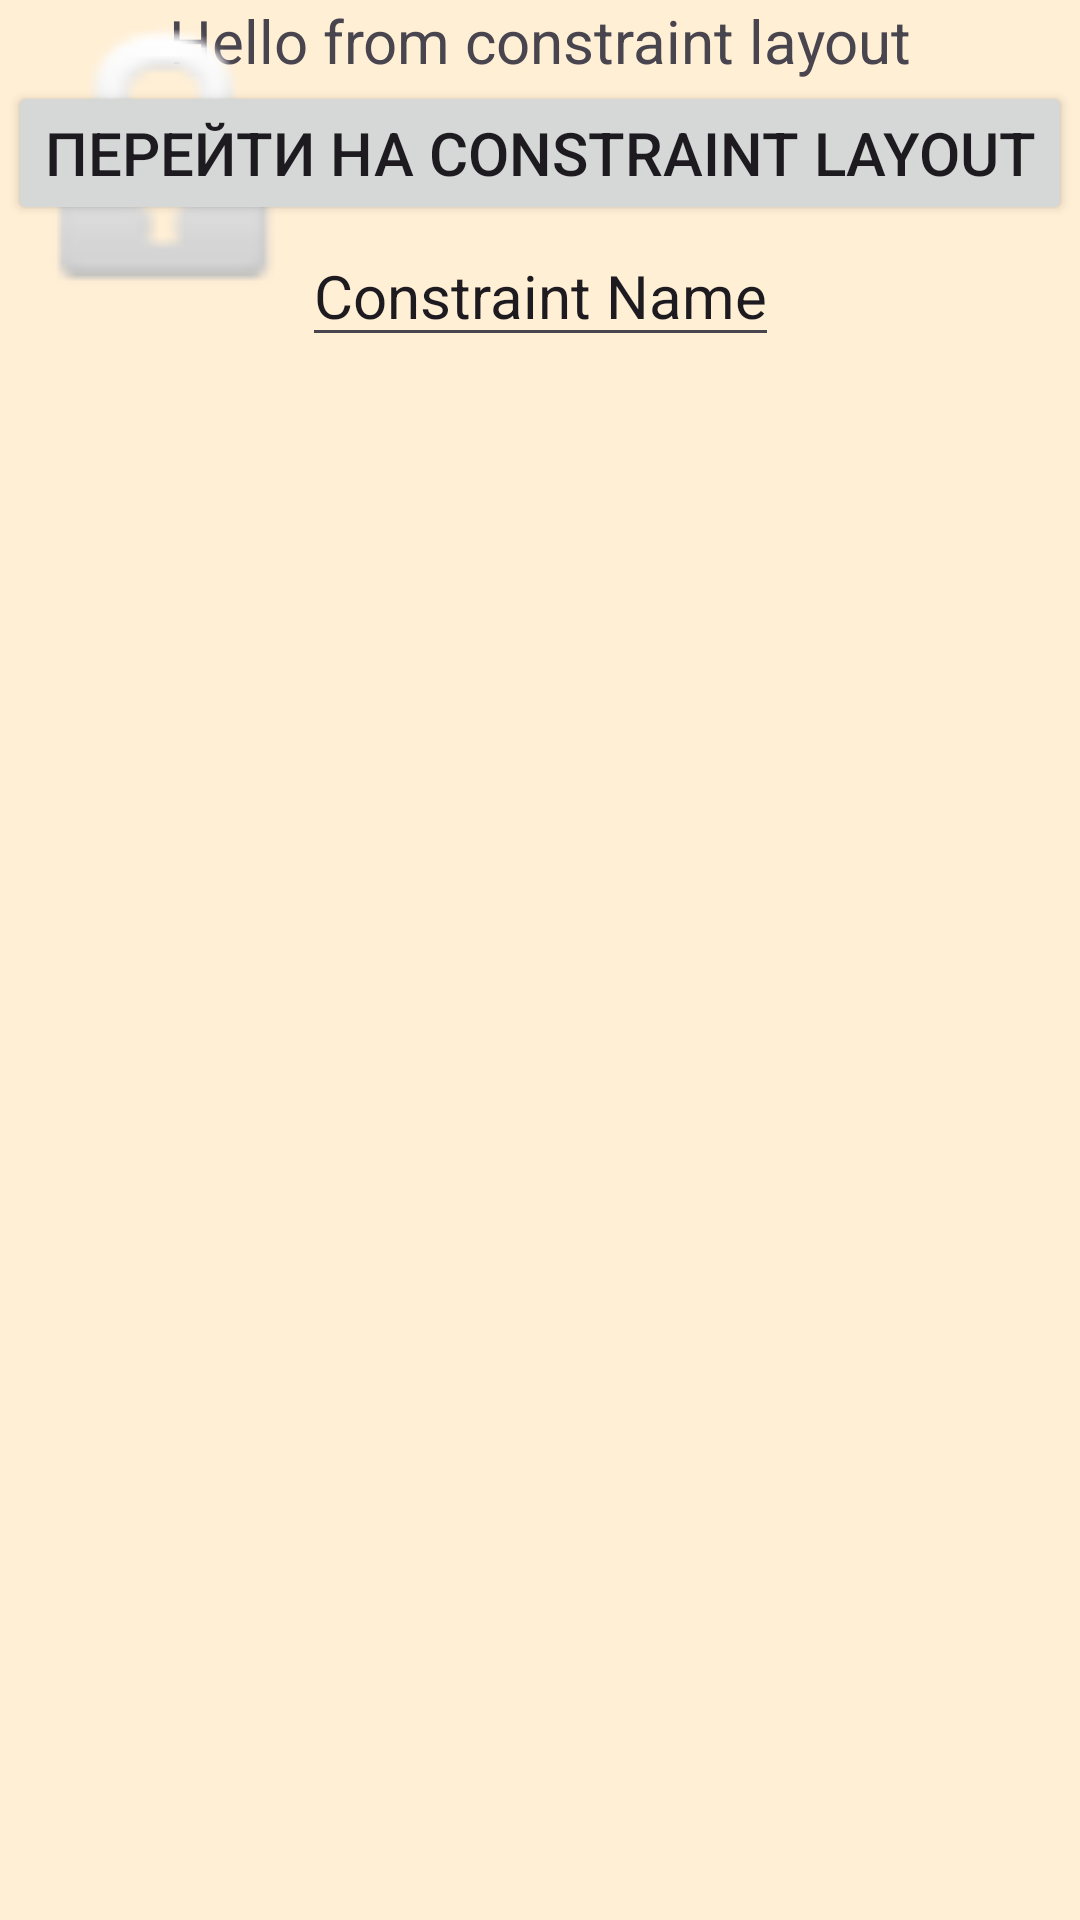

Reconstruct the res/layout file that produces this screen, plus the resources it refers to.
<!-- AndroidManifest.xml: application theme Theme.MyApplication2Bystrov -->
<!-- res/layout/activity_constraint_layout.xml -->
<?xml version="1.0" encoding="utf-8"?>
<androidx.constraintlayout.widget.ConstraintLayout xmlns:android="http://schemas.android.com/apk/res/android"
    xmlns:app="http://schemas.android.com/apk/res-auto"
    xmlns:tools="http://schemas.android.com/tools"
    android:layout_width="match_parent"
    android:layout_height="match_parent"
    android:background="@color/PapayaWhip"
    tools:context=".ConstraintLayout">

    <TextView
        android:id="@+id/textView2"
        android:layout_width="wrap_content"
        android:layout_height="wrap_content"
        android:text="Hello from constraint layout"
        android:textSize="20sp"
        app:layout_constraintStart_toStartOf="parent"
        app:layout_constraintEnd_toEndOf="parent"
        app:layout_constraintTop_toTopOf="parent"
        android:layout_margin="@dimen/margin"/>

    <Button
        android:id="@+id/button"
        android:layout_width="wrap_content"
        android:layout_height="wrap_content"
        android:text="@string/constraintButtonText"
        android:textSize="20sp"
        app:layout_constraintStart_toStartOf="parent"
        app:layout_constraintEnd_toEndOf="parent"
        app:layout_constraintTop_toBottomOf="@id/textView2"
        android:onClick="clickOn"/>

    <EditText
        android:id="@+id/editTextText2"
        android:layout_width="wrap_content"
        android:layout_height="wrap_content"
        android:inputType="text"
        android:text="Constraint Name"
        android:textSize="20sp"
        app:layout_constraintStart_toStartOf="parent"
        app:layout_constraintEnd_toEndOf="parent"
        app:layout_constraintTop_toBottomOf="@id/button"/>

    <ImageView
        android:id="@+id/imageView2"
        android:layout_width="115dp"
        android:layout_height="110dp"
        app:srcCompat="@android:drawable/ic_lock_idle_lock"
        tools:layout_editor_absoluteX="148dp"
        tools:layout_editor_absoluteY="265dp" />
</androidx.constraintlayout.widget.ConstraintLayout>
<!-- resources referenced by this layout -->
<resources>
  <color name="PapayaWhip">#FFEFD5</color>
  <dimen name="margin">2  0dp</dimen>
  <string name="constraintButtonText">Перейти на Constraint Layout</string>
  <style name="Theme.MyApplication2Bystrov" parent="Base.Theme.MyApplication2Bystrov" />
  <style name="Base.Theme.MyApplication2Bystrov" parent="Theme.Material3.DayNight.NoActionBar">
          
          
      </style>
</resources>
